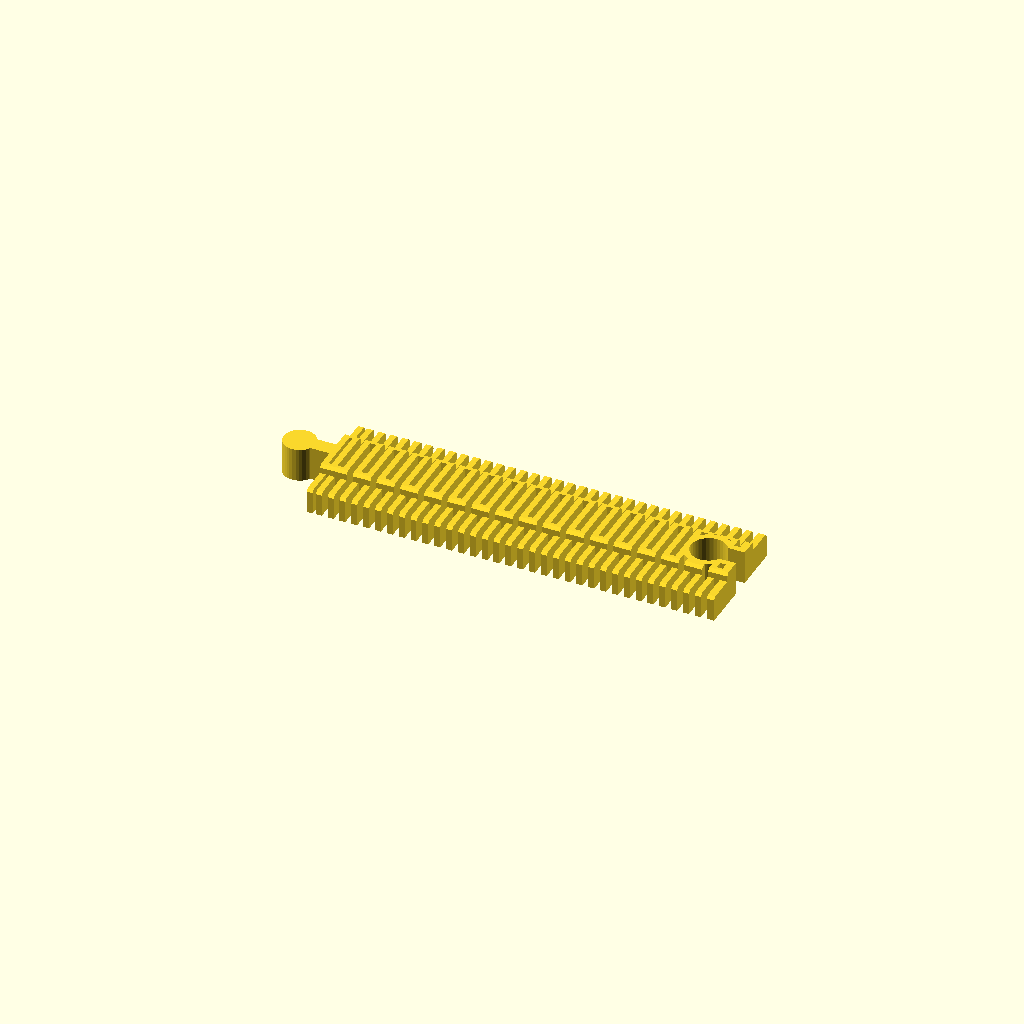
Cell 1 — every parameter at its default value.
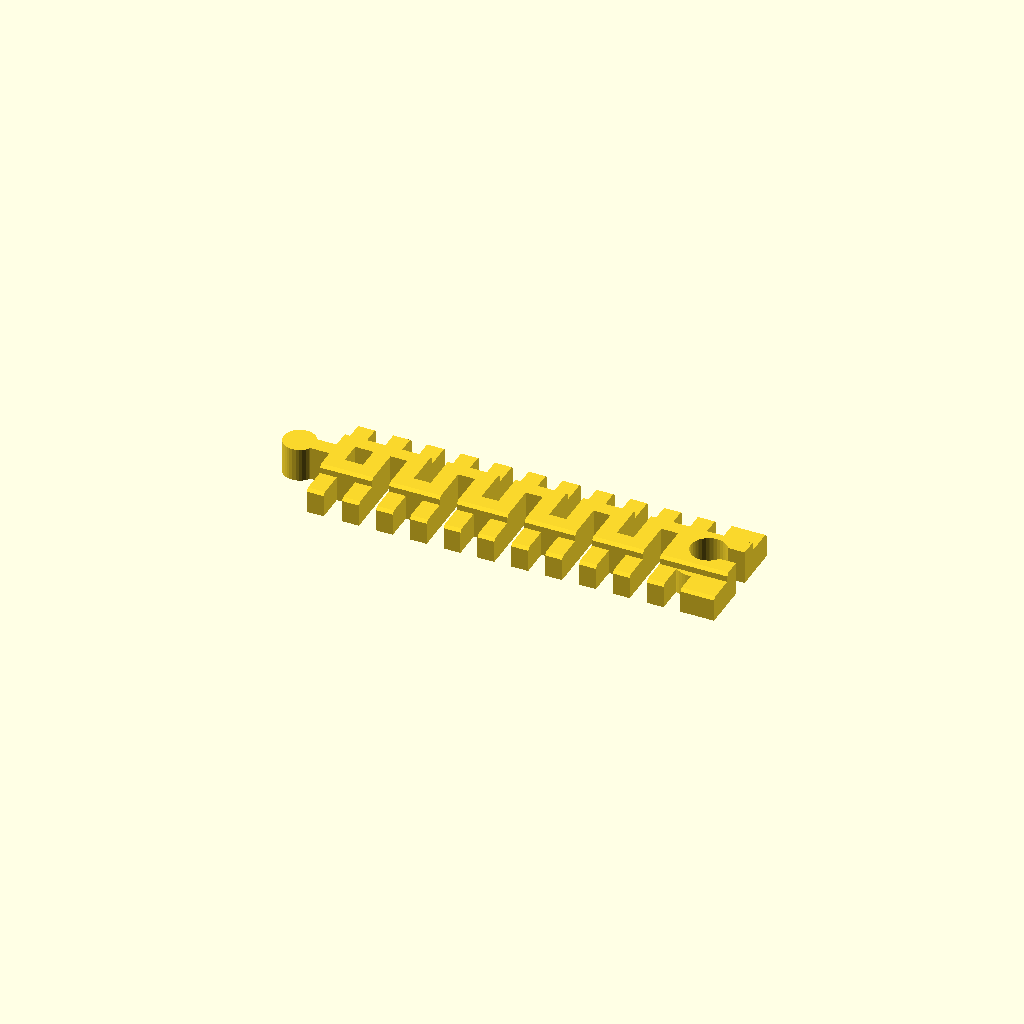
Cell 2: the same model with extrusion_width = 1.
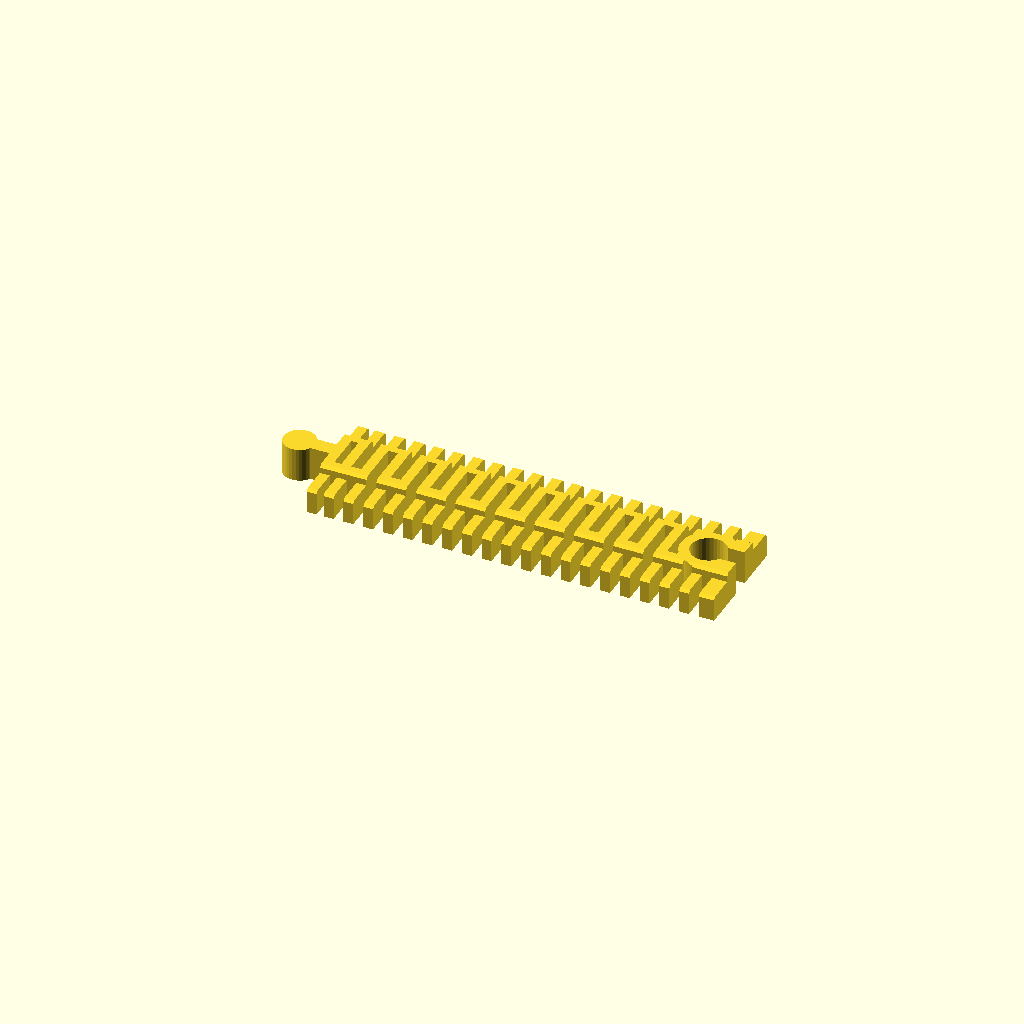
Cell 3: line_thickness = 10 (everything else at default).
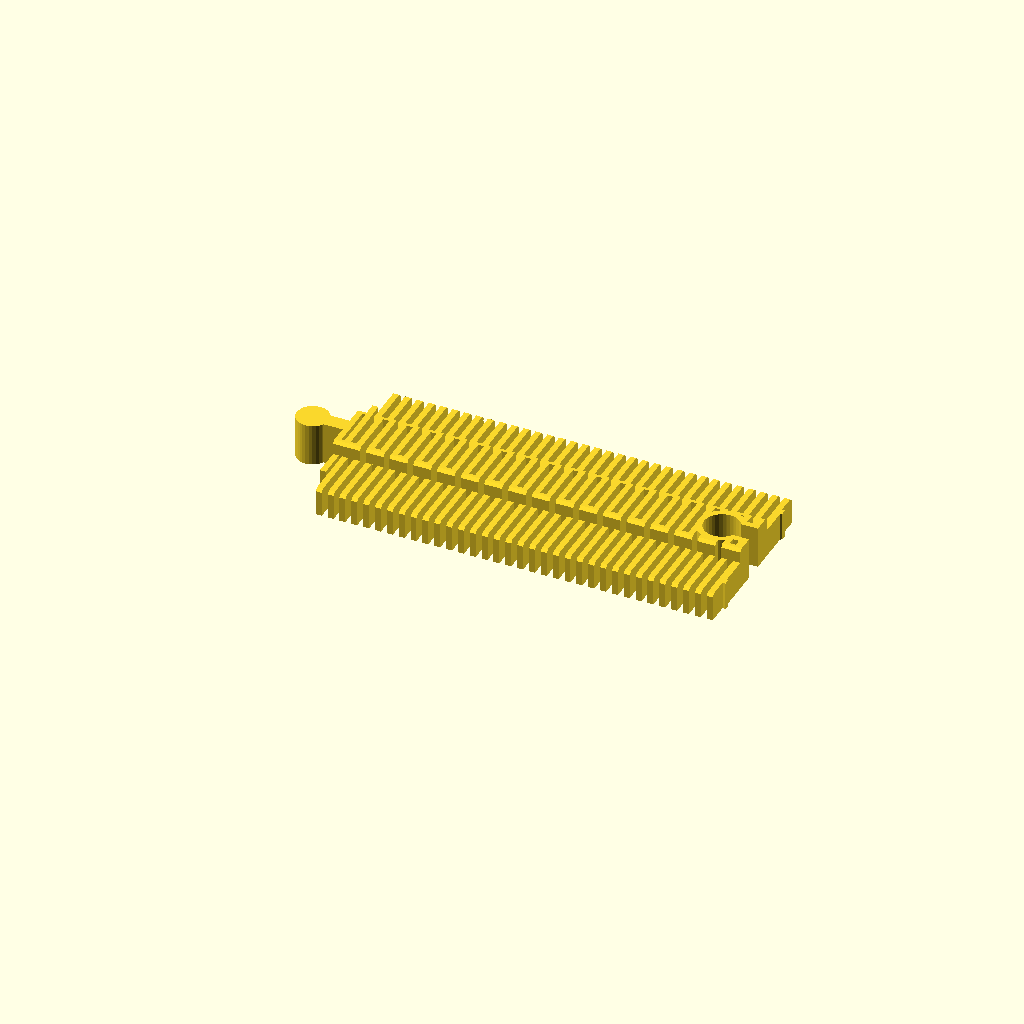
Cell 4: the same model with use_custom_settings = 1.
One fixed orthographic camera (rotation 55°, 0°, 25°; colour scheme Cornfield) for every cell.
Source of the model, inputs/thingiverse/files/thing-2530185/files/Aqee-customizable-toy-train-tracks.scad:
// Customizable toy train tracks
// by atartanian (www.thingiverse.com/atartanian)
// license CC-BY-SA

//Remixed by Aqee Li
//12/9/2017

// preview[view:west, tilt:top]

/*[Track Settings]*/
//length of track piece, in mm
length = 145; //[30:145:200:400]

//only one preset... for now
//track_type = 0; //[1:brio,0:custom]

//in order to print perfectly, set your printers extrusion width
extrusion_width = 0.35; //[.1:.05:1]

//track line thickness, in multiples of extrusion width
line_thickness = 6; //[4:6:10]

//spacing between male and female connectors, in mm
connector_tolerance = .3; //[.1:.05:1]

/*[Custom Dimensions]*/
use_custom_settings = 0; //[0:No,1:Yes]
custom_width_base = 60;
custom_width_middle = 20;
custom_height_base = 10;
custom_height_middle = 15;
custom_connector_length = 17.5;

/*[Hidden]*/
track_type = use_custom_settings ? 0 : 1;


/***************/
/*     CODE    */
/***************/
//translate([-track_type_params()[track_type][1] / 2, -length / 2])
rotate([0,0,90])
intersection(convexity = 20) {
    rotate([-90,0,0])
        linear_extrude(height = length+track_type_params()[track_type][5], convexity = 20)
            scale([1,-1])
                track_profile_2D(
                    track_type_params()[track_type][1],
                    track_type_params()[track_type][2],
                    track_type_params()[track_type][3],
                    track_type_params()[track_type][4],
                    1
                );

    linear_extrude(height = track_type_params()[track_type][4], convexity = 20)
         {
            //translate([0, track_type_params()[track_type][5] + line_thickness * extrusion_width]) 
            difference()
            {
                union(){
                    translate([track_type_params()[track_type][1] / 2, length - line_thickness * extrusion_width])
                        brio_male_2D();
                            
                    flex_track_pattern_2D(
                        length - line_thickness * extrusion_width,
                        track_type_params()[track_type][1],
                        track_type_params()[track_type][2],
                        line_thickness * extrusion_width,
                        line_thickness * extrusion_width,
                        line_thickness * extrusion_width
                        );

                        translate([track_type_params()[track_type][1] / 2, -line_thickness * extrusion_width])
                        offset(r=connector_tolerance*2+line_thickness * extrusion_width)
                    brio_male_2D();
                }

                    translate([track_type_params()[track_type][1] / 2, -line_thickness * extrusion_width])
                    offset(r=connector_tolerance*2)
                brio_male_2D();

                    translate([0,-track_type_params()[track_type][5]])
                square([
                    track_type_params()[track_type][1],
                    track_type_params()[track_type][5],
                    ]);          
            }

        }
}

/***************/
/*  FUNCTIONS  */
/***************/

function track_type_params() = 
[   
    [   //[0] template
        "custom",   //[0] name
        custom_width_base,         //[1] width base
        custom_width_middle,         //[2] width middle
        custom_height_base,         //[3] height base
        custom_height_middle,         //[4] height middle
        custom_connector_length
    ], 
    [   //[1] brio
        "brio",     //[0] name
        40,         //[1] width base
        20,         //[2] width middle
        8.9,        //[3] height base
        12,         //[4] height middle
        17.5        //[5] connector length
    ], 
];

/***************/
/*   MODULES   */
/***************/

module track_profile_2D(
    width_base = 40,
    width_middle = 20,
    height_base = 10,
    height_middle = 15,
    bevel_radius = 1
){
    difference() {
        translate([bevel_radius, 0]) {
            union() {
                offset(d = bevel_radius) {
                    square(
                        [
                            width_base - bevel_radius * 2,
                            height_base - bevel_radius
                        ]
                    );
                }
                offset(d = bevel_radius) {
                    translate([(width_base - width_middle) / 2, bevel_radius])
                        square(
                            [
                                width_middle - bevel_radius * 2,
                                height_middle - bevel_radius * 2
                            ]
                        );
                }            
            }
        }
        translate([-width_base/2, -width_base*2])
            square(width_base * 2);
    }   
}

module flex_track_pattern_2D(
    length = 100,
    width_base = 40,
    width_middle = 20,
    line_thickness = 1.6,
    connector_thickness = 1.6,
    gap_thickness = 1.6
){
    epsilon = .1;

    slice_thickness = line_thickness + gap_thickness;
    slices = floor(length / slice_thickness);
    leftover = length - (slice_thickness * slices) + gap_thickness;

    module bars(even = true, odd = true, cutter = false) {
        for (i = [0:slices-1]) {
            if (even == true && !(i % 2)) {
                if(cutter == true) {
                    translate([-epsilon/2,slice_thickness * i]) {
                        square([width_base + epsilon,line_thickness]);
                    }
                } else {
                    translate([0,slice_thickness * i]) {
                        square([width_base,line_thickness]);
                    }
                }  
            }
            if (odd == true && (i % 2)) {
                if(cutter == true) {
                    translate([-epsilon/2,slice_thickness * i]) {
                        square([width_base + epsilon,line_thickness]);
                    }
                } else {
                    translate([0,slice_thickness * i]) {
                        square([width_base,line_thickness]);
                    }
                }  
            }
        }
    }

    module bars_holes(even = true, odd = true, cutter = true) {
        for (i = [0:slices-2]) {
            if (even == true && !(i % 2)) {
                if(cutter == true) {
                    translate([-epsilon/2,slice_thickness * i + line_thickness]) {
                        square([width_base + epsilon, gap_thickness]);
                    }
                } else {
                    translate([0,slice_thickness * i + line_thickness]) {
                        square([width_base, gap_thickness]);
                    }
                }  
            }
            if (odd == true && (i % 2)) {
                if(cutter == true) {
                    translate([-epsilon/2,slice_thickness * i + line_thickness]) {
                        square([width_base + epsilon, gap_thickness]);
                    }
                } else {
                    translate([0,slice_thickness * i + line_thickness]) {
                        square([width_base, gap_thickness]);
                    }
                }  
            }
        }
    }

    translate([0, leftover / 2])
        bars();

    difference() {
        translate([(width_base - width_middle) / 2, 0])
            square([connector_thickness, length]);
        
        translate([0, leftover / 2])
            bars_holes(false, true);
    }

    difference() {
        translate([(width_base - width_middle) / 2 + width_middle - connector_thickness, 0])
            square([connector_thickness, length]);
        
        translate([0, leftover / 2])
            bars_holes(true, false);
    } 
}

module brio_male_2D() {
    stem_width = 6;
    stem_length = 11.5;
    post_radius = 6;

    translate([0, line_thickness * extrusion_width/2])
        square([track_type_params()[1][1], line_thickness * extrusion_width], center = true);
    
    translate([0, (stem_length + connector_tolerance) / 2 + line_thickness * extrusion_width])
        square([stem_width - connector_tolerance * 2, stem_length + connector_tolerance], center = true);
    
    translate([0, stem_length + connector_tolerance + line_thickness * extrusion_width])
        circle(r = post_radius - connector_tolerance, $fn = 32);
}
Customizer parameters (derived from the source; name, type, default, range or options):
length: number, default 145, options 30
extrusion_width: number, default 0.35, range 0.1 to 1, step 0.05
line_thickness: number, default 6, range 4 to 10, step 6
connector_tolerance: number, default 0.3, range 0.1 to 1, step 0.05
use_custom_settings: number, default 0, options 0, 1
custom_width_base: number, default 60
custom_width_middle: number, default 20
custom_height_base: number, default 10
custom_height_middle: number, default 15
custom_connector_length: number, default 17.5
